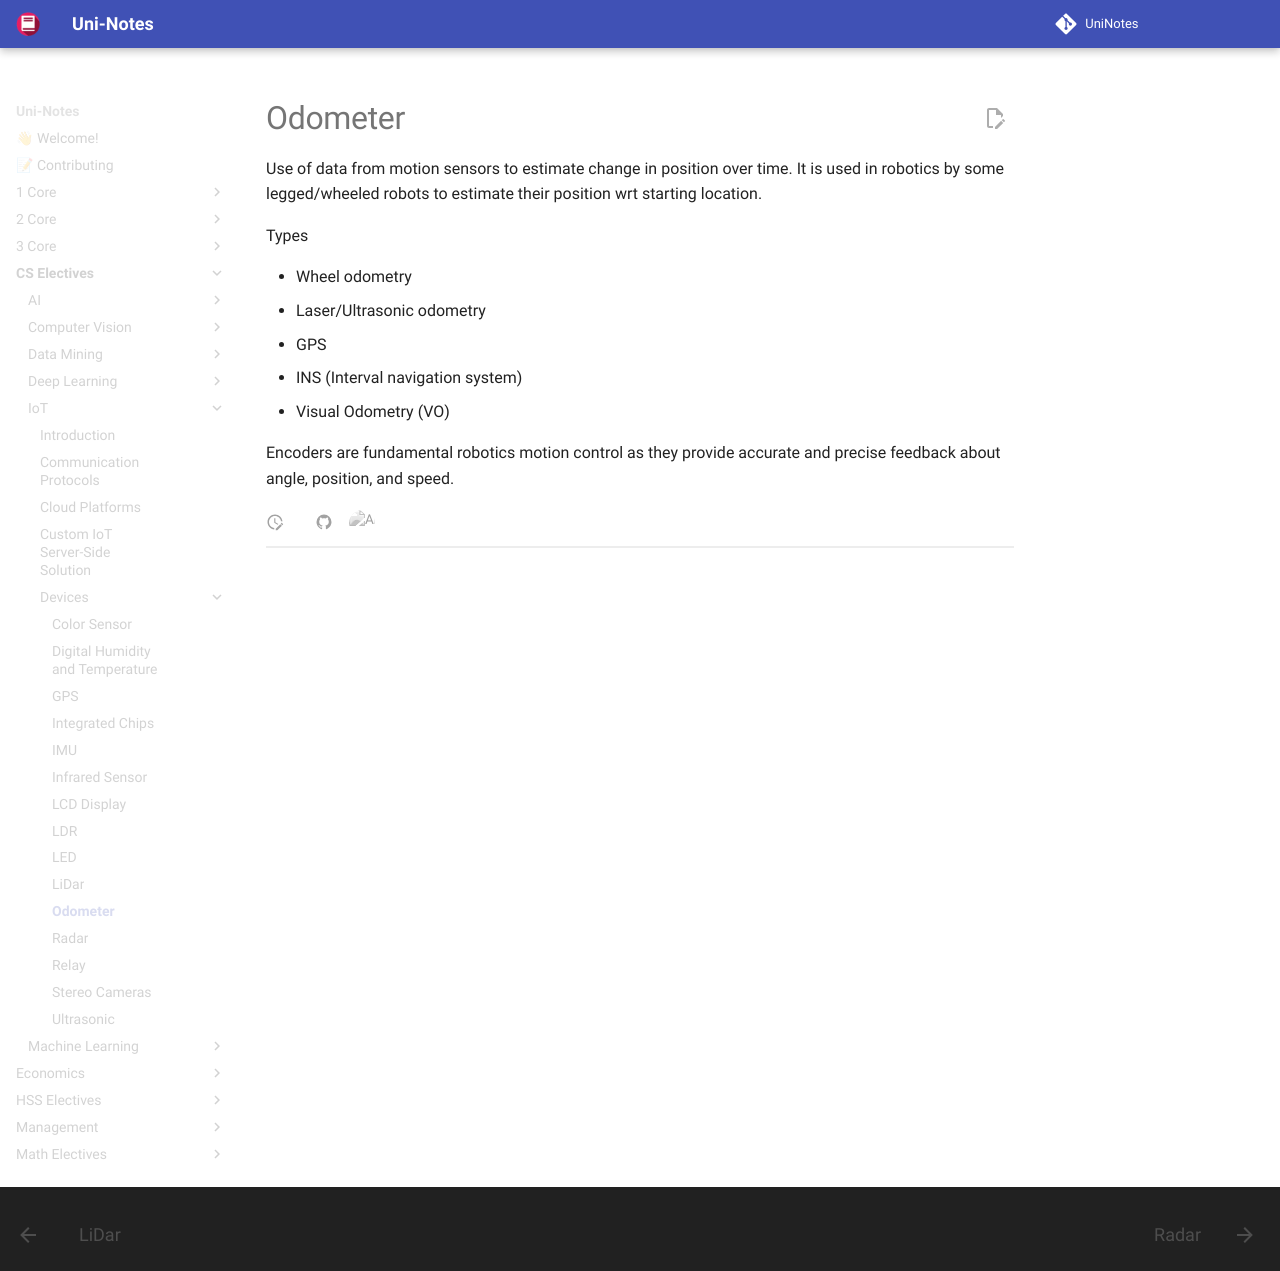

repository: uni-notes/uni-notes · page: CS_Electives/IoT/Devices/Odometer/index.html · generator: mkdocs

# Odometer

Use of data from motion sensors to estimate change in position over time. It is used in robotics by some legged/wheeled robots to estimate their position wrt starting location.

Types

- Wheel odometry
- Laser/Ultrasonic odometry
- GPS
- INS (Interval navigation system)
- Visual Odometry (VO)

Encoders are fundamental robotics motion control as they provide accurate and precise feedback about angle, position, and speed.
